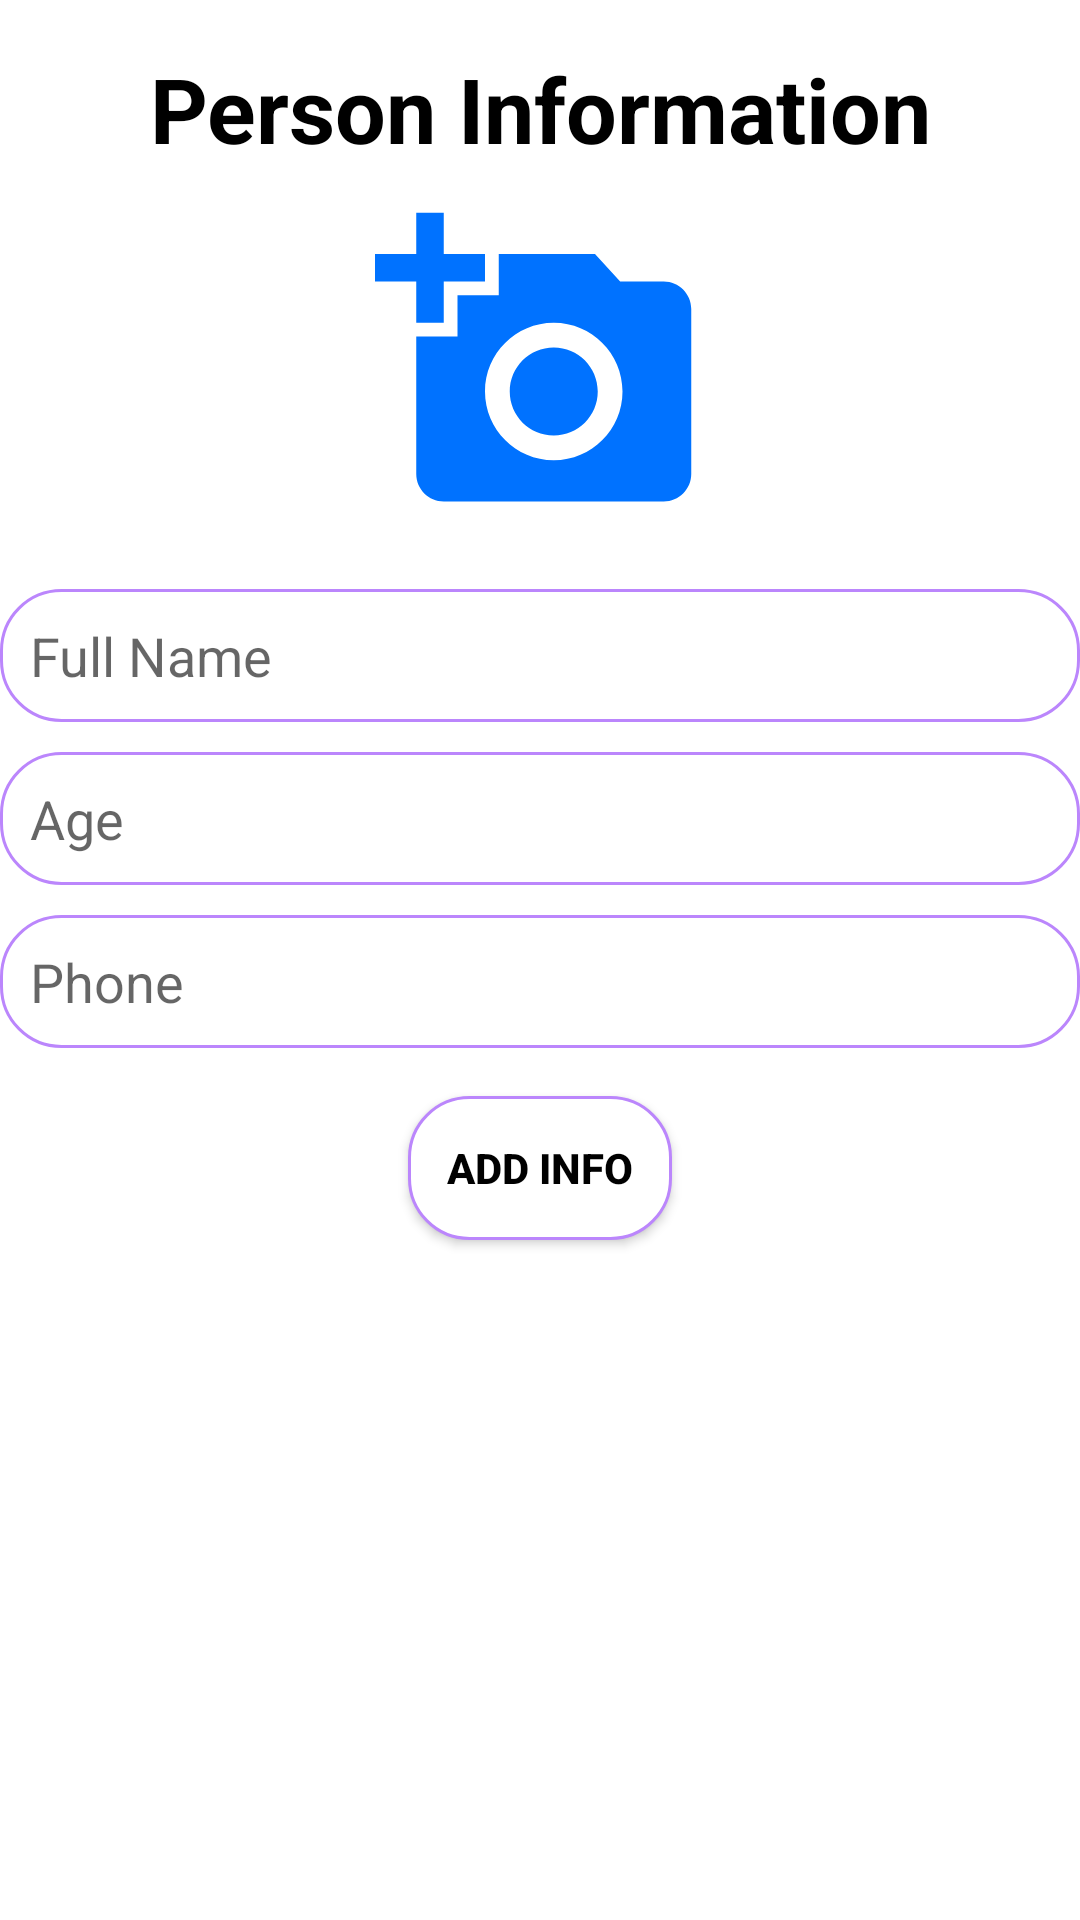

The Android layout XML behind this screen, and the referenced resources:
<!-- AndroidManifest.xml: application theme Theme.SqliteCRUDx -->
<!-- res/layout/activity_add_record.xml -->
<?xml version="1.0" encoding="utf-8"?>
<RelativeLayout xmlns:android="http://schemas.android.com/apk/res/android"
    xmlns:app="http://schemas.android.com/apk/res-auto"
    xmlns:tools="http://schemas.android.com/tools"
    android:layout_width="match_parent"
    android:layout_height="match_parent"
    tools:context=".AddRecordActivity">


    <TextView
        android:layout_width="match_parent"
        android:layout_height="wrap_content"
        android:id="@+id/display_text"
        android:text="Person Information"
        android:gravity="center"
        android:textSize="30sp"
        android:textStyle="bold"
        android:textColor="@color/black"
        android:layout_marginTop="16dp"/>

    <ImageView
        android:layout_width="130dp"
        android:layout_height="130dp"
        android:id="@+id/personImage"
        android:layout_centerHorizontal="true"
        android:layout_below="@id/display_text"
        android:src="@drawable/add_photo"
        android:padding="10dp"
        android:clickable="true"
        android:focusable="true"
        />

    <EditText
        android:layout_width="match_parent"
        android:layout_height="wrap_content"
        android:id="@+id/personName"
        android:layout_below="@id/personImage"
        android:hint="Full Name"
        android:inputType="textPersonName|textCapWords"
        android:padding="10dp"
        android:layout_marginTop="10dp"
        android:background="@drawable/background"
        />

    <EditText
        android:layout_width="match_parent"
        android:layout_height="wrap_content"
        android:id="@+id/personAge"
        android:layout_below="@id/personName"
        android:hint="Age"
        android:padding="10dp"
        android:layout_marginTop="10dp"
        android:background="@drawable/background"
        />

    <EditText
        android:layout_width="match_parent"
        android:layout_height="wrap_content"
        android:id="@+id/personPhone"
        android:layout_below="@id/personAge"
        android:hint="Phone"
        android:inputType="textPersonName|textCapWords"
        android:padding="10dp"
        android:layout_marginTop="10dp"
        android:background="@drawable/background"
        />

    <Button
        android:layout_width="wrap_content"
        android:layout_height="wrap_content"
        android:id="@+id/addButton"
        android:layout_below="@id/personPhone"
        android:layout_centerHorizontal="true"
        android:text="Add Info"
        android:textStyle="bold"
        android:layout_marginTop="16dp"
        android:textColor="@color/black"
        android:background="@drawable/background"
        />
</RelativeLayout>
<!-- resources referenced by this layout -->
<resources>
  <!-- drawable add_photo (drawable) -->
  <vector android:height="24dp" android:tint="#0072FF"
      android:viewportHeight="24" android:viewportWidth="24"
      android:width="24dp" xmlns:android="http://schemas.android.com/apk/res/android">
      <path android:fillColor="@color/purple_500" android:pathData="M3,4V1h2v3h3v2H5v3H3V6H0V4H3zM6,10V7h3V4h7l1.83,2H21c1.1,0 2,0.9 2,2v12c0,1.1 -0.9,2 -2,2H5c-1.1,0 -2,-0.9 -2,-2V10H6zM13,19c2.76,0 5,-2.24 5,-5s-2.24,-5 -5,-5s-5,2.24 -5,5S10.24,19 13,19zM9.8,14c0,1.77 1.43,3.2 3.2,3.2s3.2,-1.43 3.2,-3.2s-1.43,-3.2 -3.2,-3.2S9.8,12.23 9.8,14z"/>
  </vector>
  <!-- drawable background (drawable) -->
  <?xml version="1.0" encoding="utf-8"?>
  <shape xmlns:android="http://schemas.android.com/apk/res/android"
      android:shape="rectangle">
  
      <stroke android:color="@color/purple_200"
          android:width="1dp"
          />
  
      <solid
          android:color="@color/white"/>
  
      <corners
          android:radius="20dp"/>
  </shape>
  <style name="Theme.SqliteCRUDx" parent="Theme.MaterialComponents.DayNight.DarkActionBar">
          
          <item name="colorPrimary">@color/purple_500</item>
          <item name="colorPrimaryVariant">@color/purple_700</item>
          <item name="colorOnPrimary">@color/white</item>
          
          <item name="colorSecondary">@color/teal_200</item>
          <item name="colorSecondaryVariant">@color/teal_700</item>
          <item name="colorOnSecondary">@color/black</item>
          
          <item name="android:statusBarColor" tools:targetApi="l">?attr/colorPrimaryVariant</item>
          
      </style>
  <!-- not gathered from this repository: default colours our renderer supplied (Android Studio template values) -->
  <color name="purple_200">#FFBB86FC</color>
  <color name="purple_500">#FF6200EE</color>
  <color name="purple_700">#FF3700B3</color>
  <color name="teal_200">#FF03DAC5</color>
  <color name="teal_700">#FF018786</color>
  <color name="black">#FF000000</color>
  <color name="white">#FFFFFFFF</color>
</resources>
